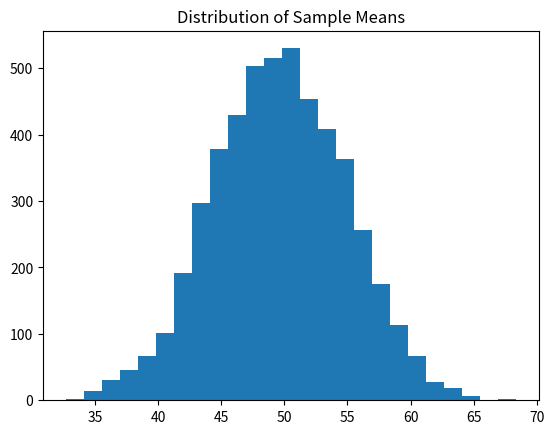

Reproduce this figure in Python.
import numpy as np
import matplotlib.pyplot as plt

# Population: marks of 1000 students
population = np.random.randint(0, 100, 100000)
print(population)
sample_means = []

for i in range(5000):
    sample = np.random.choice(population, size=30)
    mean=np.mean(sample)
    sample_means.append(mean)

plt.hist(sample_means, bins=25)
plt.title("Distribution of Sample Means")
plt.show()


#erf and cdf 
# error function and cumulative distribution function
import numpy as np
import math


# z=2
# ef=(z/np.sqrt(2))
# erf=math.erf(ef)
# cdf=0.5*(1+erf)
# p_value=2*(1-cdf)
# print(p_value)
# if p_value<=0.05:
#     print("Reject the null hypothesis")
# else:   
#     print("Fail to reject the null hypothesis")





